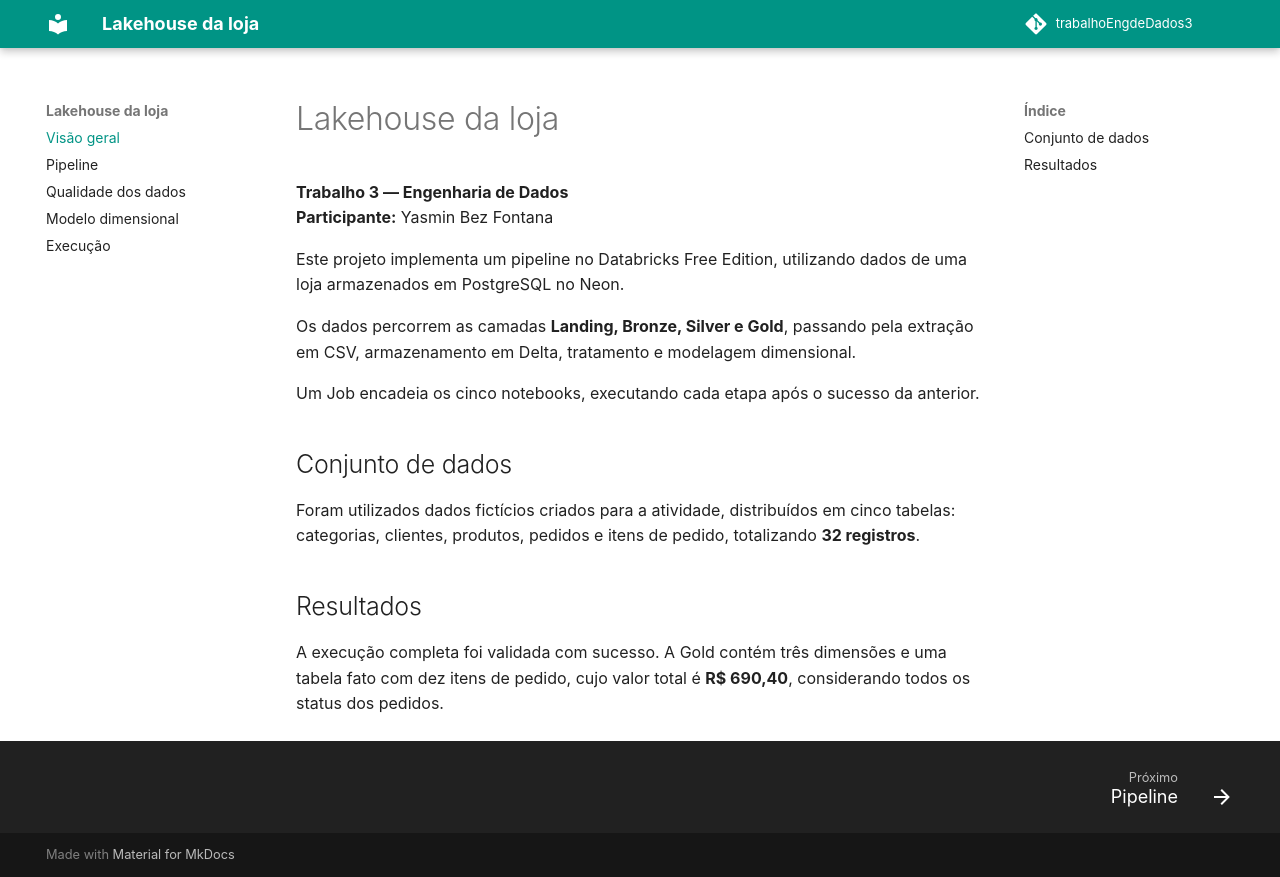

repository: bfontanayasmin/trabalhoEngdeDados3 · page: index.html · generator: mkdocs

# Lakehouse da loja

**Trabalho 3 — Engenharia de Dados**  
**Participante:** Yasmin Bez Fontana

Este projeto implementa um pipeline no Databricks Free Edition, utilizando dados de uma loja armazenados em PostgreSQL no Neon.

Os dados percorrem as camadas **Landing, Bronze, Silver e Gold**, passando pela extração em CSV, armazenamento em Delta, tratamento e modelagem dimensional.

Um Job encadeia os cinco notebooks, executando cada etapa após o sucesso da anterior.

## Conjunto de dados

Foram utilizados dados fictícios criados para a atividade, distribuídos em cinco tabelas: categorias, clientes, produtos, pedidos e itens de pedido, totalizando **32 registros**.

## Resultados

A execução completa foi validada com sucesso. A Gold contém três dimensões e uma tabela fato com dez itens de pedido, cujo valor total é **R$ 690,40**, considerando todos os status dos pedidos.
